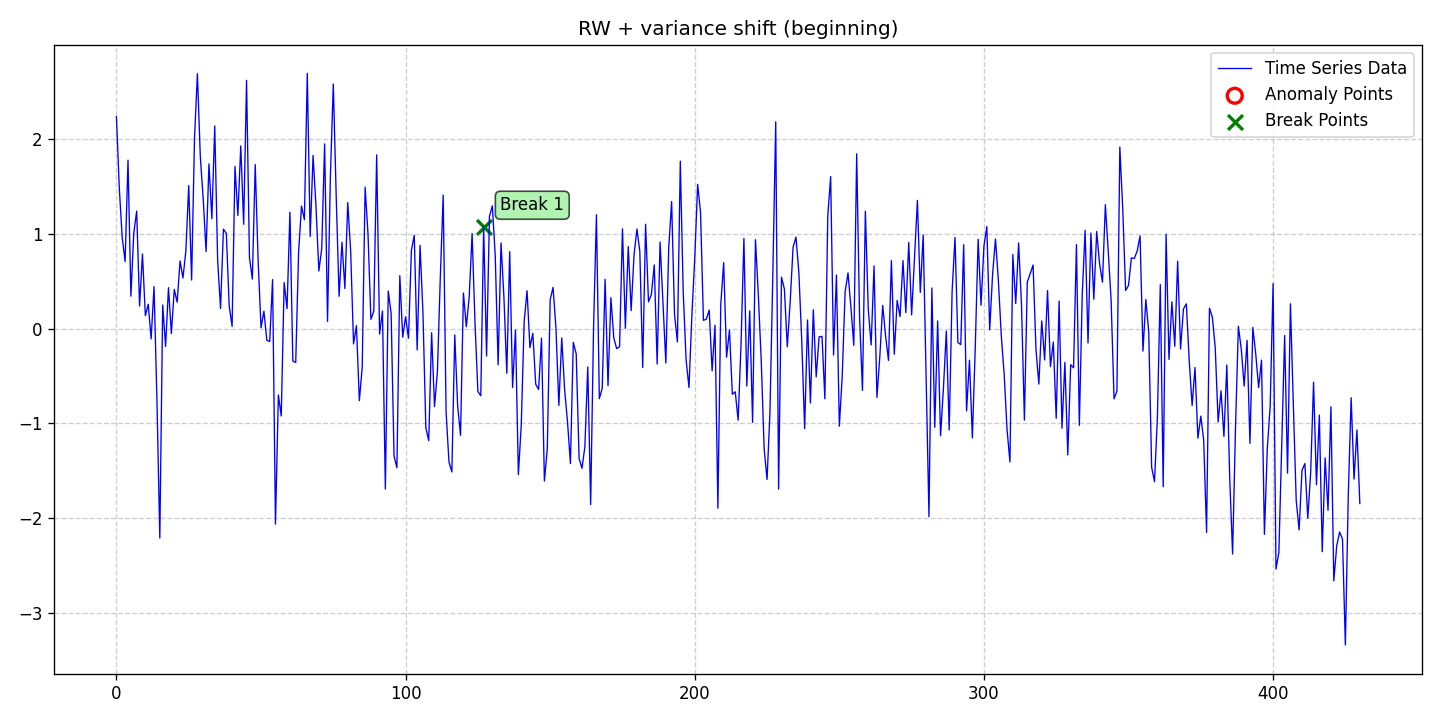

Source data for this figure (header and first rows):
date, data, stationary, det_lin_up, det_lin_down, det_quad, det_cubic, det_exp, det_damped, stoc_trend, volatility, single_seas, multiple_seas, point_anom_single, point_anom_multi, collect_anom, context_anom, mean_shift, var_shift, trend_shift, point_anom_count, point_anom_location, point_anom_point, collect_anom_count
2020-01-01, 2.237, 0, 0, 0, 0, 0, 0, 0, 1, 0, 0, 0, 0, 0, 0, 0, 0, 1, 0, 0, none, , 0
2020-01-02, 1.478, 0, 0, 0, 0, 0, 0, 0, 1, 0, 0, 0, 0, 0, 0, 0, 0, 1, 0, 0, none, , 0
2020-01-03, 0.9589, 0, 0, 0, 0, 0, 0, 0, 1, 0, 0, 0, 0, 0, 0, 0, 0, 1, 0, 0, none, , 0
2020-01-04, 0.7095, 0, 0, 0, 0, 0, 0, 0, 1, 0, 0, 0, 0, 0, 0, 0, 0, 1, 0, 0, none, , 0
2020-01-05, 1.778, 0, 0, 0, 0, 0, 0, 0, 1, 0, 0, 0, 0, 0, 0, 0, 0, 1, 0, 0, none, , 0
2020-01-06, 0.3438, 0, 0, 0, 0, 0, 0, 0, 1, 0, 0, 0, 0, 0, 0, 0, 0, 1, 0, 0, none, , 0
2020-01-07, 1.01, 0, 0, 0, 0, 0, 0, 0, 1, 0, 0, 0, 0, 0, 0, 0, 0, 1, 0, 0, none, , 0
2020-01-08, 1.241, 0, 0, 0, 0, 0, 0, 0, 1, 0, 0, 0, 0, 0, 0, 0, 0, 1, 0, 0, none, , 0
2020-01-09, 0.2398, 0, 0, 0, 0, 0, 0, 0, 1, 0, 0, 0, 0, 0, 0, 0, 0, 1, 0, 0, none, , 0
2020-01-10, 0.7881, 0, 0, 0, 0, 0, 0, 0, 1, 0, 0, 0, 0, 0, 0, 0, 0, 1, 0, 0, none, , 0
2020-01-11, 0.1375, 0, 0, 0, 0, 0, 0, 0, 1, 0, 0, 0, 0, 0, 0, 0, 0, 1, 0, 0, none, , 0
2020-01-12, 0.2582, 0, 0, 0, 0, 0, 0, 0, 1, 0, 0, 0, 0, 0, 0, 0, 0, 1, 0, 0, none, , 0
2020-01-13, -0.1077, 0, 0, 0, 0, 0, 0, 0, 1, 0, 0, 0, 0, 0, 0, 0, 0, 1, 0, 0, none, , 0
2020-01-14, 0.4447, 0, 0, 0, 0, 0, 0, 0, 1, 0, 0, 0, 0, 0, 0, 0, 0, 1, 0, 0, none, , 0
2020-01-15, -0.7441, 0, 0, 0, 0, 0, 0, 0, 1, 0, 0, 0, 0, 0, 0, 0, 0, 1, 0, 0, none, , 0
2020-01-16, -2.208, 0, 0, 0, 0, 0, 0, 0, 1, 0, 0, 0, 0, 0, 0, 0, 0, 1, 0, 0, none, , 0
2020-01-17, 0.25, 0, 0, 0, 0, 0, 0, 0, 1, 0, 0, 0, 0, 0, 0, 0, 0, 1, 0, 0, none, , 0
2020-01-18, -0.1866, 0, 0, 0, 0, 0, 0, 0, 1, 0, 0, 0, 0, 0, 0, 0, 0, 1, 0, 0, none, , 0
2020-01-19, 0.433, 0, 0, 0, 0, 0, 0, 0, 1, 0, 0, 0, 0, 0, 0, 0, 0, 1, 0, 0, none, , 0
2020-01-20, -0.05092, 0, 0, 0, 0, 0, 0, 0, 1, 0, 0, 0, 0, 0, 0, 0, 0, 1, 0, 0, none, , 0
2020-01-21, 0.4144, 0, 0, 0, 0, 0, 0, 0, 1, 0, 0, 0, 0, 0, 0, 0, 0, 1, 0, 0, none, , 0
2020-01-22, 0.2793, 0, 0, 0, 0, 0, 0, 0, 1, 0, 0, 0, 0, 0, 0, 0, 0, 1, 0, 0, none, , 0
2020-01-23, 0.7157, 0, 0, 0, 0, 0, 0, 0, 1, 0, 0, 0, 0, 0, 0, 0, 0, 1, 0, 0, none, , 0
2020-01-24, 0.5346, 0, 0, 0, 0, 0, 0, 0, 1, 0, 0, 0, 0, 0, 0, 0, 0, 1, 0, 0, none, , 0
2020-01-25, 0.8159, 0, 0, 0, 0, 0, 0, 0, 1, 0, 0, 0, 0, 0, 0, 0, 0, 1, 0, 0, none, , 0
2020-01-26, 1.51, 0, 0, 0, 0, 0, 0, 0, 1, 0, 0, 0, 0, 0, 0, 0, 0, 1, 0, 0, none, , 0
2020-01-27, 0.5138, 0, 0, 0, 0, 0, 0, 0, 1, 0, 0, 0, 0, 0, 0, 0, 0, 1, 0, 0, none, , 0
2020-01-28, 2.013, 0, 0, 0, 0, 0, 0, 0, 1, 0, 0, 0, 0, 0, 0, 0, 0, 1, 0, 0, none, , 0
2020-01-29, 2.69, 0, 0, 0, 0, 0, 0, 0, 1, 0, 0, 0, 0, 0, 0, 0, 0, 1, 0, 0, none, , 0
2020-01-30, 1.819, 0, 0, 0, 0, 0, 0, 0, 1, 0, 0, 0, 0, 0, 0, 0, 0, 1, 0, 0, none, , 0
2020-01-31, 1.373, 0, 0, 0, 0, 0, 0, 0, 1, 0, 0, 0, 0, 0, 0, 0, 0, 1, 0, 0, none, , 0
2020-02-01, 0.8134, 0, 0, 0, 0, 0, 0, 0, 1, 0, 0, 0, 0, 0, 0, 0, 0, 1, 0, 0, none, , 0
2020-02-02, 1.74, 0, 0, 0, 0, 0, 0, 0, 1, 0, 0, 0, 0, 0, 0, 0, 0, 1, 0, 0, none, , 0
2020-02-03, 1.161, 0, 0, 0, 0, 0, 0, 0, 1, 0, 0, 0, 0, 0, 0, 0, 0, 1, 0, 0, none, , 0
2020-02-04, 2.139, 0, 0, 0, 0, 0, 0, 0, 1, 0, 0, 0, 0, 0, 0, 0, 0, 1, 0, 0, none, , 0
2020-02-05, 0.7235, 0, 0, 0, 0, 0, 0, 0, 1, 0, 0, 0, 0, 0, 0, 0, 0, 1, 0, 0, none, , 0
2020-02-06, 0.2139, 0, 0, 0, 0, 0, 0, 0, 1, 0, 0, 0, 0, 0, 0, 0, 0, 1, 0, 0, none, , 0
2020-02-07, 1.051, 0, 0, 0, 0, 0, 0, 0, 1, 0, 0, 0, 0, 0, 0, 0, 0, 1, 0, 0, none, , 0
2020-02-08, 1.007, 0, 0, 0, 0, 0, 0, 0, 1, 0, 0, 0, 0, 0, 0, 0, 0, 1, 0, 0, none, , 0
2020-02-09, 0.2403, 0, 0, 0, 0, 0, 0, 0, 1, 0, 0, 0, 0, 0, 0, 0, 0, 1, 0, 0, none, , 0
2020-02-10, 0.02427, 0, 0, 0, 0, 0, 0, 0, 1, 0, 0, 0, 0, 0, 0, 0, 0, 1, 0, 0, none, , 0
2020-02-11, 1.712, 0, 0, 0, 0, 0, 0, 0, 1, 0, 0, 0, 0, 0, 0, 0, 0, 1, 0, 0, none, , 0
2020-02-12, 1.195, 0, 0, 0, 0, 0, 0, 0, 1, 0, 0, 0, 0, 0, 0, 0, 0, 1, 0, 0, none, , 0
2020-02-13, 1.929, 0, 0, 0, 0, 0, 0, 0, 1, 0, 0, 0, 0, 0, 0, 0, 0, 1, 0, 0, none, , 0
2020-02-14, 1.101, 0, 0, 0, 0, 0, 0, 0, 1, 0, 0, 0, 0, 0, 0, 0, 0, 1, 0, 0, none, , 0
2020-02-15, 2.62, 0, 0, 0, 0, 0, 0, 0, 1, 0, 0, 0, 0, 0, 0, 0, 0, 1, 0, 0, none, , 0
2020-02-16, 0.751, 0, 0, 0, 0, 0, 0, 0, 1, 0, 0, 0, 0, 0, 0, 0, 0, 1, 0, 0, none, , 0
2020-02-17, 0.5238, 0, 0, 0, 0, 0, 0, 0, 1, 0, 0, 0, 0, 0, 0, 0, 0, 1, 0, 0, none, , 0
2020-02-18, 1.732, 0, 0, 0, 0, 0, 0, 0, 1, 0, 0, 0, 0, 0, 0, 0, 0, 1, 0, 0, none, , 0
2020-02-19, 0.719, 0, 0, 0, 0, 0, 0, 0, 1, 0, 0, 0, 0, 0, 0, 0, 0, 1, 0, 0, none, , 0
2020-02-20, 0.009898, 0, 0, 0, 0, 0, 0, 0, 1, 0, 0, 0, 0, 0, 0, 0, 0, 1, 0, 0, none, , 0
2020-02-21, 0.1849, 0, 0, 0, 0, 0, 0, 0, 1, 0, 0, 0, 0, 0, 0, 0, 0, 1, 0, 0, none, , 0
2020-02-22, -0.1211, 0, 0, 0, 0, 0, 0, 0, 1, 0, 0, 0, 0, 0, 0, 0, 0, 1, 0, 0, none, , 0
2020-02-23, -0.1345, 0, 0, 0, 0, 0, 0, 0, 1, 0, 0, 0, 0, 0, 0, 0, 0, 1, 0, 0, none, , 0
2020-02-24, 0.5184, 0, 0, 0, 0, 0, 0, 0, 1, 0, 0, 0, 0, 0, 0, 0, 0, 1, 0, 0, none, , 0
2020-02-25, -2.062, 0, 0, 0, 0, 0, 0, 0, 1, 0, 0, 0, 0, 0, 0, 0, 0, 1, 0, 0, none, , 0
2020-02-26, -0.6991, 0, 0, 0, 0, 0, 0, 0, 1, 0, 0, 0, 0, 0, 0, 0, 0, 1, 0, 0, none, , 0
2020-02-27, -0.9206, 0, 0, 0, 0, 0, 0, 0, 1, 0, 0, 0, 0, 0, 0, 0, 0, 1, 0, 0, none, , 0
2020-02-28, 0.4869, 0, 0, 0, 0, 0, 0, 0, 1, 0, 0, 0, 0, 0, 0, 0, 0, 1, 0, 0, none, , 0
2020-02-29, 0.2118, 0, 0, 0, 0, 0, 0, 0, 1, 0, 0, 0, 0, 0, 0, 0, 0, 1, 0, 0, none, , 0
... 371 more rows
